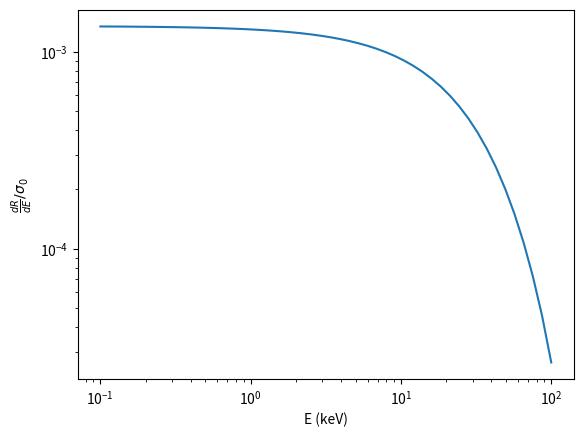

Source code (Python):
# %% [markdown]
# # WIMP Spectrum approximation
# We use the classical (no spin, form factor = 1) cross section computation and approximate the limits of Ge detectors in LEGEND

# %% [markdown]
# ## Imports

# %%
import numpy as np
import scipy as sp
import matplotlib.pyplot as plt

from scipy.integrate import quad

# %% [markdown]
# ## Implement basic formulas

# %%
dRdE_int = lambda prefactor, v_min, f_adj: prefactor * quad(f_adj, v_min, np.inf)[0]

from scipy.integrate import cumulative_trapezoid
from scipy.interpolate import interp1d
import numpy as np

def make_eta(f1, v_max, n_points=10000):

    v = np.linspace(1e-10, v_max, n_points)

    integrand = f1(v) / v

    eta_grid = cumulative_trapezoid(
        integrand[::-1],
        v[::-1],
        initial=0
    )[::-1]

    return interp1d(v, eta_grid, bounds_error=False, fill_value=0.0)

def dRdE(m, m_n, E, sigma, rho, eta):
    mu = m * m_n / (m + m_n)
    prefactor = rho * sigma / (m * 2 * mu**2)
    E = np.asarray(E)

    v_min = np.sqrt(m_n * E / (2 * mu**2))
    return prefactor * eta(v_min)

def dRdE_grid(m, m_n, E, sigma, rho, eta):
    m = np.asarray(m)[:, None]      # shape (Nm,1)
    E = np.asarray(E)[None, :]      # shape (1,NE)

    mu = m * m_n / (m + m_n)
    prefactor = rho * sigma / (m * 2 * mu**2)

    v_min = np.sqrt(m_n * E / (2 * mu**2))
    return prefactor * eta(v_min)

# %%
# Use Boltzmann
from scipy.special import erf

def normalization(v0, vesc):
    z = vesc / v0
    return np.pi**1.5 * v0**3 * (
        erf(z) - (2/np.sqrt(np.pi))*z*np.exp(-z**2)
    )

# Galactic frame
def speed_f(v0, vesc):
    N = abs(normalization(v0, vesc))
    return lambda v: 4*np.pi*v**2 * np.exp(-(v/v0)**2)/ N * np.heaviside(vesc - v, 0.5)

# %%
# Parameters
from scipy.constants import *

# Natural units
GeV = 1.0

vesc=544e3 / c
v0=220e3 / c
m_n = 76 * 0.9315   # GeV
m = 100             # GeV
rho = 0.3           # GeV / cm^3


eta = make_eta(speed_f(v0, vesc), vesc)

E_keV = np.logspace(-1, 2)  # 0.1 keV to 100 keV
E = E_keV * 1e-6  # GeV

plt.plot(E_keV, np.abs(dRdE(m, m_n, E, 1, rho, eta)))
plt.xscale('log')
plt.yscale('log')
plt.xlabel("E (keV)")
plt.ylabel(r"$\frac{dR}{dE} / \sigma_0$")
plt.show()

# %%
def dRdE_debug(m, m_n, E, sigma, rho, eta):
    mu = m * m_n / (m + m_n)
    prefactor = rho * sigma / (m * 2 * mu**2)
    E = np.asarray(E)

    v_min = np.sqrt(m_n * E / (2 * mu**2))
    print(f"v_min = {v_min}")
    print(f"prefactor = {prefactor}")
    return prefactor * eta(v_min)

print(v0, vesc)
# print(v_min(E_keV=1))   # pick a test energy
# print(eta(v_min(1e-6))) # check magnitude scale

# %%
eta(0.00011362412078229895)

# %%
dRdE_debug(m, m_n, 1e-6, 1, rho, eta)
